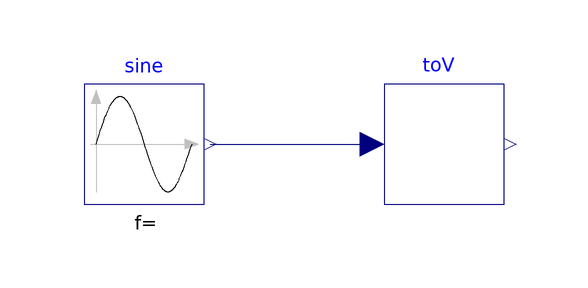

The Modelica model whose source follows is shown above as a component diagram (icons at their Placement, wires along their Line points).

model ToVoltage
  extends Modelica.Icons.Example;

  dSpaceExample.UnitConversion.ToAnolog toV(
    x_min=0,
    x_max=10,
    v_min=-1,
    v_max=1) annotation (Placement(transformation(extent={{-10,-10},{10,10}})));
  Modelica.Blocks.Sources.Sine sine(
    amplitude=5,
    freqHz=1/(3600),
    offset=5)
    annotation (Placement(transformation(extent={{-60,-10},{-40,10}})));
equation
  connect(sine.y, toV.x)
    annotation (Line(points={{-39,0},{-12,0}}, color={0,0,127}));
  annotation (Icon(coordinateSystem(preserveAspectRatio=false)), Diagram(
        coordinateSystem(preserveAspectRatio=false)));
end ToVoltage;